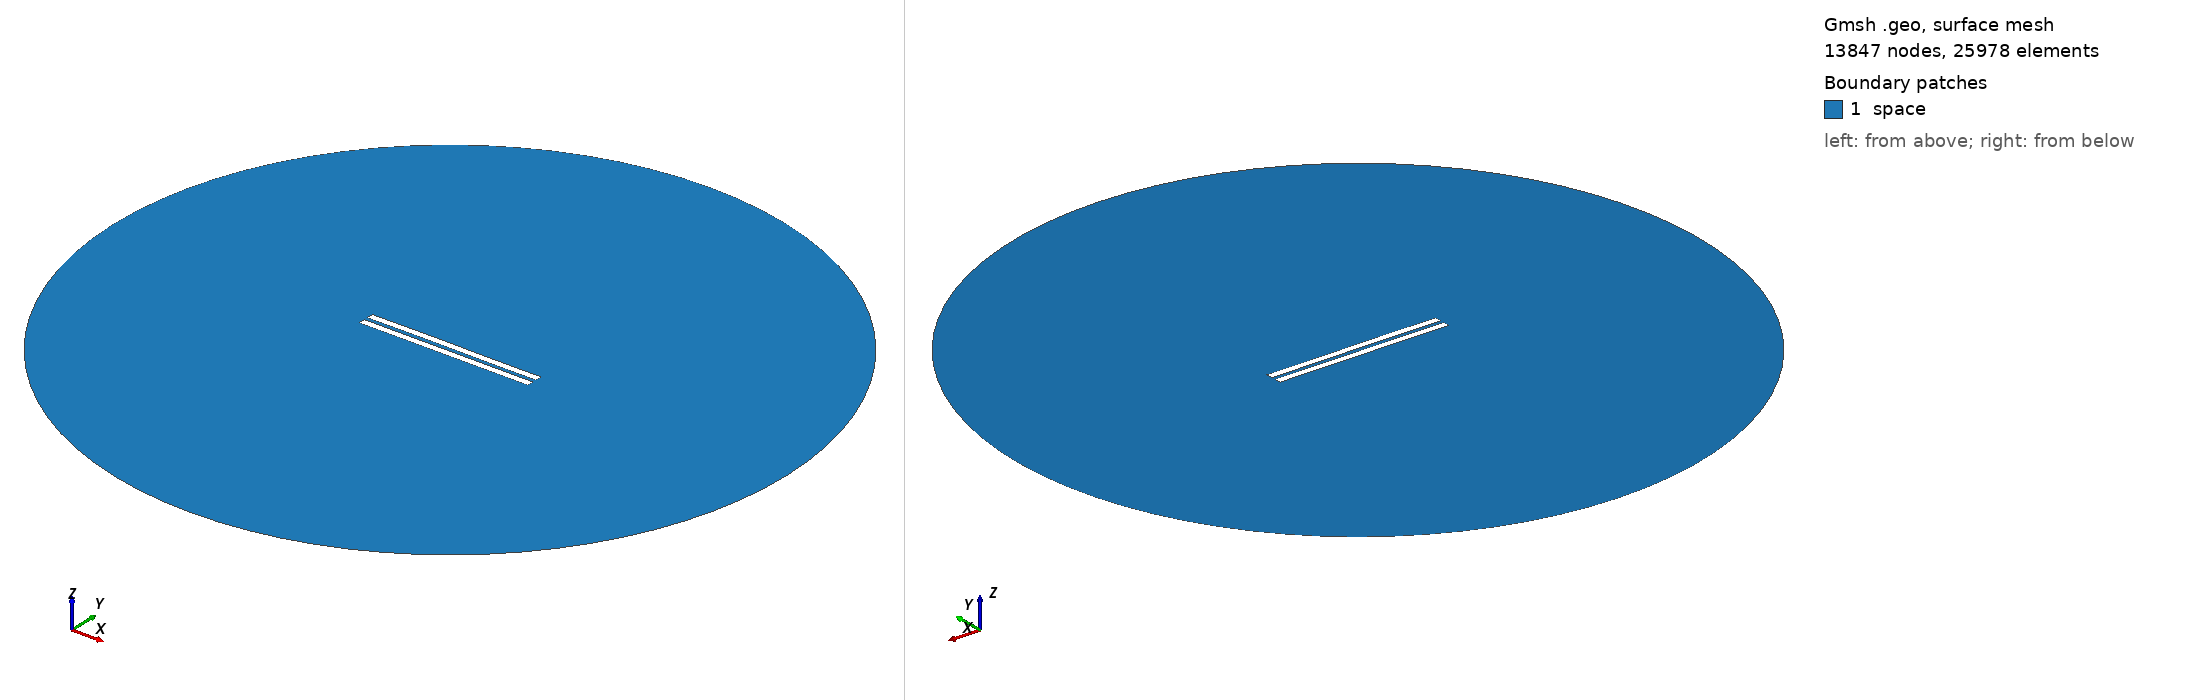

Gmsh geometry script, surface-meshed: 13847 nodes, 25978 surface elements. Boundary patches (legend numbers): 1 space. Left view from above one corner, right view from below the opposite corner. Legend entries are the model's physical surfaces. The drawing asked Gmsh for element sizes between 1% and 20% of the model's largest extent; the script's own settings can give other sizes.

=== 2843.geo (drawn) ===
//---------------------------------------
// Geometry kernel
//---------------------------------------

SetFactory("OpenCASCADE");



//---------------------------------------
// Parameters of the geometry
//---------------------------------------

// Overetch of the upper plate
overetch = 0.0;

// Distance between the plates
distance = 2.5;

// Discretization over the x axis (for the deformation)
nx = 50; 

// Length of the plate
L = 100 - overetch; 

// Number of modes
n = 4; 

// 1st mode coefficient
coeff(1) = 0.0;
beta(1) = 0.596864 * 3.1415926535 / L;

// 2nd mode coefficient
coeff(2) = 0.07499999999999998;
beta(2) = 1.49418 * 3.1415926535 / L;

// 3rd mode coefficient
coeff(3) = 0.07499999999999998;
beta(3) = 2.50025 * 3.1415926535 / L;

// 4th mode coefficient
coeff(4) = 0.0;
beta(4) = 3.49999 * 3.1415926535 / L;



//---------------------------------------
// Upper plate (deformed rectangle)
//---------------------------------------

// Coordiantes of the upper plate
xmin = -50;
xmax = 50 - overetch;

// Height of the upper plate
yheight = 4 - 2 * overetch;

// Indexes of the points
UpperID[] = {};
LowerID[] = {};
LeftID[] = {};
RightID[] = {};

// Point index
p = 1;

// Horizontal edges
For i In {1:nx}
    x = xmin + (i-1)*(xmax - xmin)/(nx-1);

    y_bottom = distance / 2 + overetch;
    For j In {1:n}
        C = (Cosh(beta(j)*L) + Cos(beta(j)*L)) / (Sinh(beta(j)*L) + Sin(beta(j)*L));
        y_bottom  = y_bottom + coeff(j) * (Cosh(beta(j)*(x+50)) - Cos(beta(j)*(x+50)) - C * (Sinh(beta(j)*(x+50)) - Sin(beta(j)*(x+50))));
    EndFor

    y_top = y_bottom + yheight;

    Point(p) = {x, y_top, 0, 1.0};
    UpperID[i] = p;
    p = p + 1;

    Point(p) = {x, y_bottom, 0, 1.0};
    LowerID[i] = p;
    p = p + 1;
EndFor

// Create point lists
UpperPts[] = {}; LowerPts[] = {};
For i In {1:nx}
  UpperPts[] += {UpperID[i]};
  LowerPts[] += {LowerID[i]};
EndFor

// Build splines
Spline(1) = {UpperPts[]};
Spline(2) = {LowerPts[]};
Line(3) = {LowerPts[nx-1], UpperPts[nx-1]};
Line(4) = {LowerPts[0], UpperPts[0]};

// Build the plane surface
Curve Loop(1) = {2, 3, -1, -4};
Plane Surface(1) = {1};



//---------------------------------------
// Lower plate (rectangle)
//---------------------------------------

// Vertices
Point(1001) = {-50, -1, 0, 1.0};
Point(1002) = { 50, -1, 0, 1.0};
Point(1003) = { 50,  -5, 0, 1.0};
Point(1004) = {-50,  -5, 0, 1.0};

// Edges
Line(5) = {1001, 1002};
Line(6) = {1002, 1003};
Line(7) = {1003, 1004};
Line(8) = {1004, 1001};

// Plane surface
Line Loop(2) = {5, 6, 7, 8};
Plane Surface(2) = {2}; 



//---------------------------------------
// Outer (fictious) boundary
//---------------------------------------

// Points
Point(1005) = {0, 0, 0};       // Center
Point(1006) = {200, 0, 0};     // Start point
Point(1007) = {0, 200, 0};     // 90 degrees
Point(1008) = {-200, 0, 0};    // 180 degrees
Point(1009) = {0, -200, 0};    // 270 degrees

// Circle arcs (each needs start, center, end)
Circle(9) = {1006, 1005, 1007};
Circle(10) = {1007, 1005, 1008};
Circle(11) = {1008, 1005, 1009};
Circle(12) = {1009, 1005, 1006};

// Plane surface for the entire domain
Curve Loop(3) = {9, 10, 11, 12};
Surface(3) = {3};

// Subtract the plates from the whole domain to obtain the actual domain where we want to solve the equations
BooleanDifference{ Surface{3}; Delete; }{ Surface{1}; Surface{2}; Delete; }




//---------------------------------------
// Transfinite Lines/Curves
//---------------------------------------

// Set the number of points on the boundaries
r = 7;

// Plates
Transfinite Curve {1, 2} = 50*r Using Progression 1;
Transfinite Curve {3, 4} = 2*r Using Progression 1;
Transfinite Line {5, 7} = 50*r Using Progression 1;
Transfinite Line {6, 8} = 2*r Using Progression 1;

// Outer boundary
Transfinite Line {9, 10, 11, 12} = 20 Using Progression 1;



//---------------------------------------
// Physical groups
//---------------------------------------                

// Physical curves (boundaries)
Physical Line("force_segment", 10) = {2};
Physical Line("upper_plate", 11) = {1, 3, 4};
Physical Line("lower_plate", 12) = {5, 6, 7, 8};
Physical Line("boundary", 20) = {9, 10, 11, 12};

// Physical Surfaces
Physical Surface("space", 30) = {3};



//---------------------------------------
// 6. Generate the Mesh
//---------------------------------------

// 2D mesh generation
Mesh 2;
